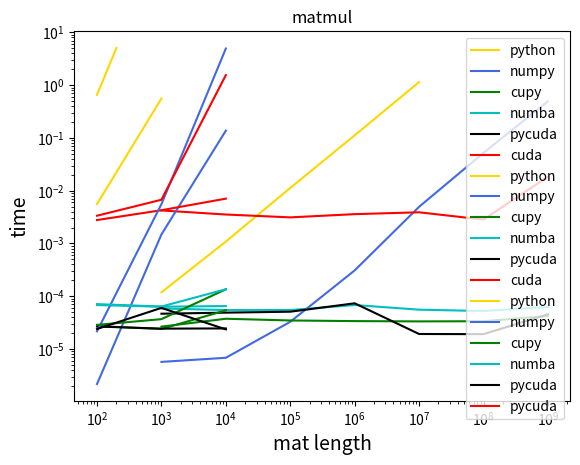

This figure's Python source:
import matplotlib.pyplot as plt

x_reduce_python = [1e3, 1e4, 1e5, 1e6, 1e7]
y_reduce_python = [0.00011849999999998435, 0.0010840999999999952, 0.011275466666666642, 0.11193423333333345,
                   1.1437677333333334]
plt.plot(x_reduce_python, y_reduce_python, "gold", label="python")

x_reduce_numpy = [1e3, 1e4, 1e5, 1e6, 1e7, 1e8, 1e9]
y_reduce_numpy = [5.699999999997374e-06, 6.82000000002958e-06, 3.2779999999998924e-05, 0.0003087599999999746,
                  0.0049526100000000465, 0.051971230000000014, 0.49556737999999995]
plt.plot(x_reduce_numpy, y_reduce_numpy, "royalblue", label="numpy")

x_reduce_cupy = [1e3, 1e4, 1e5, 1e6, 1e7, 1e8, 1e9]
y_reduce_cupy = [2.653999999999712e-05, 3.7440000000188435e-05, 3.47200000000214e-05, 3.3790000000166744e-05,
                 3.335999999976025e-05, 3.360000000007801e-05, 4.2249999999910415e-05]
plt.plot(x_reduce_cupy, y_reduce_cupy, "-g", label="cupy")

x_reduce_numba = [1e3, 1e4, 1e5, 1e6, 1e7, 1e8, 1e9]
y_reduce_numba = [5.8729999999229676e-05, 5.464999999986731e-05, 5.4749999999614826e-05, 6.817000000012286e-05,
                  5.5629999999950995e-05, 5.239999999986367e-05, 6.246999999746095e-05]
plt.plot(x_reduce_numba, y_reduce_numba, "-c", label="numba")

x_reduce_pycuda = [1e3, 1e4, 1e5, 1e6, 1e7, 1e8, 1e9]
y_reduce_pycuda = [4.6659999999976165e-05, 4.885999999997282e-05, 5.0920000000020946e-05, 7.345000000000824e-05,
                   1.925000000002619e-05, 1.911999999997249e-05, 4.552999999987151e-05]
plt.plot(x_reduce_pycuda, y_reduce_pycuda, "black", label="pycuda")

x_reduce_cuda = [1e3, 1e4, 1e5, 1e6, 1e7, 1e8, 1e9]
y_reduce_cuda = [0.004223, 0.003536, 0.003121, 0.003592, 0.003897, 0.002833, 0.018442]
plt.plot(x_reduce_cuda, y_reduce_cuda, "r", label="cuda")

plt.title('reduce')
plt.xlabel('mat length', fontsize=14)
plt.ylabel('time', fontsize=14)
plt.xscale('log')
plt.yscale('log')
plt.legend(loc="upper left")
plt.show()

x_matadd_python = [1e2, 1e3]
y_matadd_python = [0.00558166666666667, 0.5582099333333334]
plt.plot(x_matadd_python, y_matadd_python, "gold", label="python")

x_matadd_numpy = [1e2, 1e3, 1e4]
y_matadd_numpy = [2.1700000000013374e-06, 0.001481139999999992, 0.13732965000000003]
plt.plot(x_matadd_numpy, y_matadd_numpy, "royalblue", label="numpy")

x_matadd_cupy = [1e2, 1e3, 1e4]
y_matadd_cupy = [2.7199999999893976e-05, 2.3930000000049744e-05, 5.40599999999003e-05]
plt.plot(x_matadd_cupy, y_matadd_cupy, "-g", label="cupy")

x_matadd_numba = [1e2, 1e3, 1e4]
y_matadd_numba = [6.798999999997335e-05, 6.331999999993343e-05, 6.512999999976898e-05]
plt.plot(x_matadd_numba, y_matadd_numba, "-c", label="numba")

x_matadd_pycuda = [1e2, 1e3, 1e4]
y_matadd_pycuda = [2.667999999985682e-05, 2.4330000000105655e-05, 2.454000000042811e-05]
plt.plot(x_matadd_pycuda, y_matadd_pycuda, "black", label="pycuda")

x_matadd_cuda = [1e2, 1e3, 1e4]
y_matadd_cuda = [0.002780, 0.004260, 0.007070]
plt.plot(x_matadd_cuda, y_matadd_cuda, "r", label="cuda")

plt.title('matadd')
plt.xlabel('mat length', fontsize=14)
plt.ylabel('time', fontsize=14)
plt.xscale('log')
plt.yscale('log')
plt.legend()
plt.show()

x_matmul_python = [1e2, 2e2]
y_matmul_python = [0.6546607666666672, 5.0521908]
plt.plot(x_matmul_python, y_matmul_python, "gold", label="python")

x_matmul_numpy = [1e2, 1e3, 1e4]
y_matmul_numpy = [2.1620000000055484e-05, 0.005557010000000062, 4.9405981699999995]
plt.plot(x_matmul_numpy, y_matmul_numpy, "royalblue", label="numpy")

x_matmul_cupy = [1e2, 1e3, 1e4]
y_matmul_cupy = [2.865999999954738e-05, 3.6800000000880575e-05, 0.0001353399999999283]
plt.plot(x_matmul_cupy, y_matmul_cupy, "-g", label="cupy")

x_matmul_numba = [1e2, 1e3, 1e4]
y_matmul_numba = [7.092999999969152e-05, 6.374000000022306e-05, 0.0001355799999998908]
plt.plot(x_matmul_numba, y_matmul_numba, "-c", label="numba")

x_matmul_pycuda = [1e2, 1e3, 1e4]
y_matmul_pycuda = [2.394000000052188e-05, 6.0129999999958274e-05, 2.3519999999876972e-05]
plt.plot(x_matmul_pycuda, y_matmul_pycuda, "black", label="pycuda")

x_matmul_cuda = [1e2, 1e3, 1e4]
y_matmul_cuda = [0.003354, 0.006734, 1.549046]
plt.plot(x_matmul_cuda, y_matmul_cuda, "r", label="pycuda")

plt.title('matmul')
plt.xlabel('mat length', fontsize=14)
plt.ylabel('time', fontsize=14)
plt.xscale('log')
plt.yscale('log')
plt.legend()
plt.show()
